2-way image classification set "data" from GitHub (anandcomp22/Patient-Engagement-); label vocabulary: normal, pneumonia.

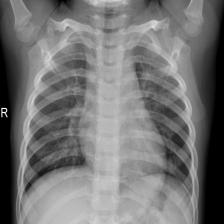
Label: normal

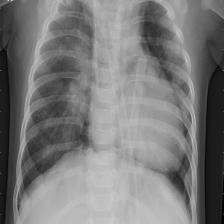
Label: pneumonia

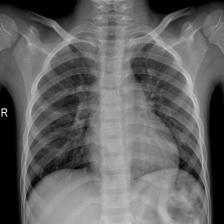
Label: normal

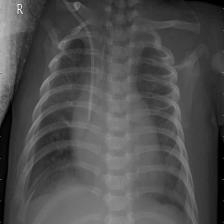
Label: pneumonia

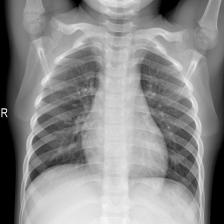
Label: normal

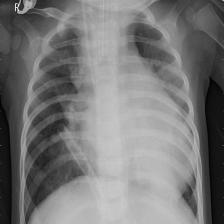
Label: pneumonia
